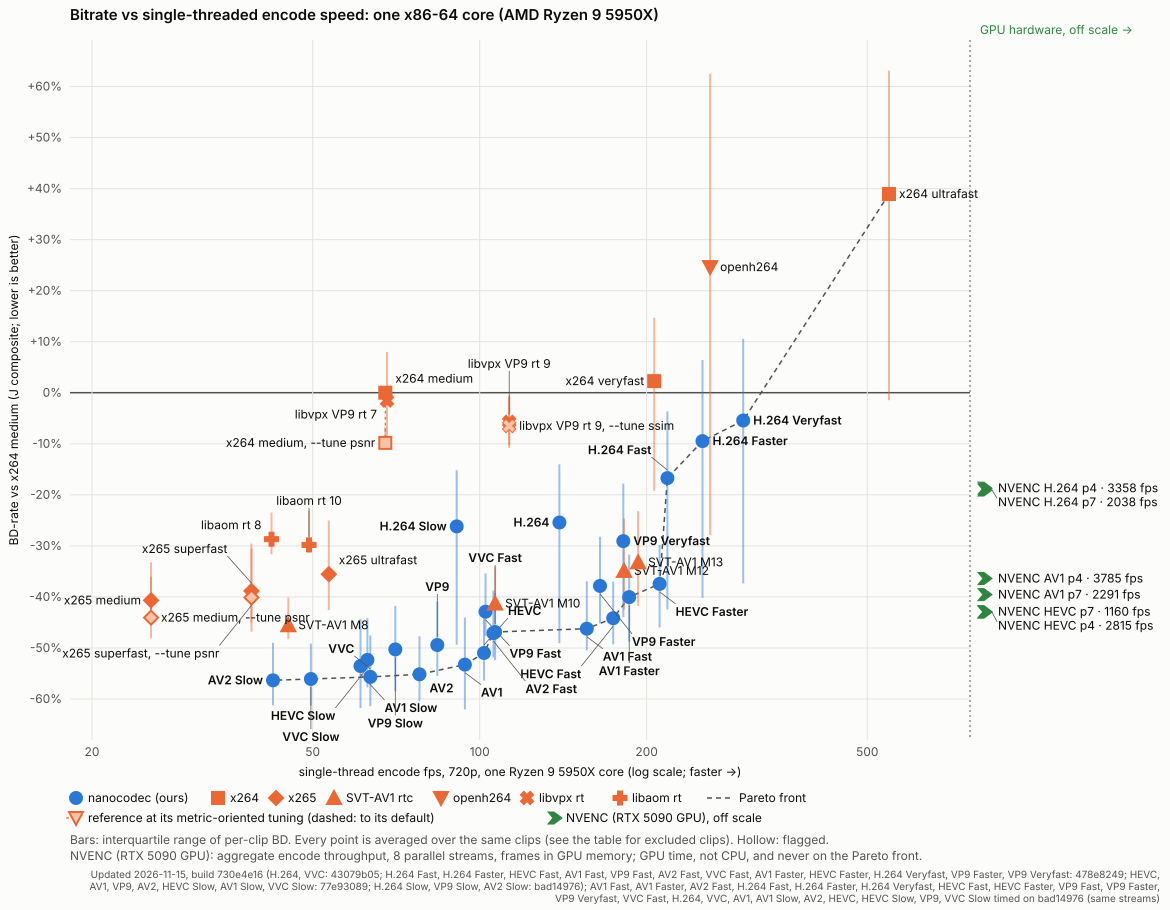

The file beside this chart, header and first rows:
family, label, ours, bd_j_pct, bd_psnr_yuv_pct, bd_vmaf_v1_pct, iqr_low_pct, iqr_high_pct, clips_scored, clips, fps_x86, speed_vs_anchor, pareto, flagged, rate_invalid_points, clips_chained, bd_j_direct_pct, chained
x264-medium, x264 medium, 0, 0.00, 0.00, 0.00, 0.00, 0.00, 11, 11, 67.58, 1.000, 0, 0, 4, 0, 0.00, 
nanocodec-h264@slow, H.264 Slow, 1, -26.18, -28.77, -33.05, -49.35, -15.18, 11, 11, 90.91, 1.345, 0, 0, 0, 0, -26.18, 
nanocodec-h264, H.264, 1, -25.42, -27.14, -32.87, -49.09, -14.01, 11, 11, 139.3, 2.061, 0, 0, 0, 0, -25.42, 
nanocodec-h264@fast, H.264 Fast, 1, -16.73, -18.34, -27.11, -42.45, -3.63, 11, 11, 218.1, 3.226, 1, 0, 0, 0, -16.73, 
nanocodec-h264@faster, H.264 Faster, 1, -9.48, -12.13, -18.98, -40.18, 6.40, 11, 11, 252.3, 3.733, 1, 0, 0, 0, -9.48, 
nanocodec-h264@veryfast, H.264 Veryfast, 1, -5.43, -7.30, -15.29, -37.35, 10.57, 11, 11, 298.6, 4.419, 1, 0, 0, 0, -5.43, 
nanocodec-hevc@slow, HEVC Slow, 1, -52.35, -52.63, -57.91, -57.73, -44.16, 11, 11, 62.74, 0.928, 0, 0, 0, 0, -52.35, 
nanocodec-hevc, HEVC, 1, -50.98, -51.60, -57.15, -56.38, -43.95, 11, 11, 101.8, 1.506, 1, 0, 0, 0, -50.98, 
nanocodec-hevc@fast, HEVC Fast, 1, -44.16, -44.21, -51.10, -49.28, -36.99, 11, 11, 174.1, 2.576, 1, 0, 0, 0, -44.16, 
nanocodec-hevc@faster, HEVC Faster, 1, -37.45, -35.57, -43.23, -45.99, -29.84, 11, 11, 211.1, 3.123, 1, 0, 0, 0, -37.45, 
nanocodec-av1@slow, AV1 Slow, 1, -53.53, -57.37, -58.39, -61.75, -44.34, 11, 11, 60.98, 0.902, 0, 0, 0, 0, -53.53, 
nanocodec-av1, AV1, 1, -53.26, -57.13, -57.66, -62.03, -44.05, 11, 11, 94.06, 1.392, 1, 0, 0, 0, -53.26, 
nanocodec-av1@fast, AV1 Fast, 1, -46.23, -47.55, -52.76, -50.49, -36.93, 11, 11, 156, 2.308, 1, 0, 0, 0, -46.23, 
nanocodec-av1@faster, AV1 Faster, 1, -40.04, -40.29, -46.64, -48.77, -31.71, 11, 11, 186.1, 2.754, 1, 0, 0, 0, -40.04, 
nanocodec-vp9@slow, VP9 Slow, 1, -50.28, -54.20, -52.78, -58.48, -41.76, 11, 11, 70.44, 1.042, 0, 0, 0, 0, -50.28, 
nanocodec-vp9, VP9, 1, -49.41, -53.49, -52.11, -55.49, -40.88, 11, 11, 83.86, 1.241, 0, 0, 0, 0, -49.41, 
nanocodec-vp9@fast, VP9 Fast, 1, -42.91, -45.37, -47.63, -47.66, -35.40, 11, 11, 102.5, 1.516, 0, 0, 0, 0, -42.91, 
nanocodec-vp9@faster, VP9 Faster, 1, -37.84, -37.23, -44.43, -45.19, -28.22, 11, 11, 164.8, 2.439, 0, 0, 0, 0, -37.84, 
nanocodec-vp9@veryfast, VP9 Veryfast, 1, -29.06, -25.97, -39.96, -43.97, -17.80, 11, 11, 181.6, 2.687, 0, 0, 0, 0, -29.06, 
nanocodec-av2@slow, AV2 Slow, 1, -56.33, -59.89, -61.62, -61.23, -48.99, 11, 11, 42.39, 0.627, 1, 0, 0, 0, -56.33, 
nanocodec-av2, AV2, 1, -55.15, -58.88, -60.68, -60.32, -47.73, 11, 11, 77.89, 1.152, 1, 0, 0, 0, -55.15, 
nanocodec-av2@fast, AV2 Fast, 1, -47.08, -48.92, -52.47, -51.87, -38.79, 11, 11, 105.9, 1.567, 1, 0, 0, 0, -47.08, 
nanocodec-vvc@slow, VVC Slow, 1, -56.09, -56.80, -61.79, -61.31, -49.16, 11, 11, 49.61, 0.734, 1, 0, 0, 0, -56.09, 
nanocodec-vvc, VVC, 1, -55.68, -56.45, -61.16, -61.42, -47.57, 11, 11, 63.51, 0.940, 1, 0, 0, 0, -55.68, 
nanocodec-vvc@fast, VVC Fast, 1, -46.87, -46.00, -53.67, -52.40, -39.22, 11, 11, 106.6, 1.578, 1, 0, 0, 0, -46.87, 
openh264-baseline, openh264, 0, 24.62, 22.19, 21.78, -27.85, 62.48, 11, 11, 260.3, 3.852, 0, 0, 22, 0, 24.62, 
x264-ultrafast, x264 ultrafast, 0, 38.93, 53.43, 8.53, -1.46, 63.11, 11, 11, 547.1, 8.095, 1, 0, 0, 0, 38.93, 
x264-veryfast, x264 veryfast, 0, 2.28, 1.75, -2.18, -19.22, 14.68, 11, 11, 206.4, 3.054, 0, 0, 0, 0, 2.28, 
x265-ultrafast, x265 ultrafast, 0, -35.55, -33.79, -41.17, -42.59, -25.03, 11, 11, 53.46, 0.783, 0, 0, 0, 0, -35.55, 
x265-superfast, x265 superfast, 0, -38.84, -38.12, -43.82, -45.03, -29.53, 11, 11, 38.77, 0.536, 0, 0, 0, 0, -38.84, 
x265-medium, x265 medium, 0, -40.68, -40.20, -43.17, -43.30, -33.24, 11, 11, 25.55, 0.369, 0, 0, 0, 0, -40.68, 
svtav1-m8, SVT-AV1 M8, 0, -45.55, -49.42, -44.54, -48.27, -40.14, 11, 11, 45.18, 0.621, 0, 0, 2, 0, -45.55, 
svtav1-m10, SVT-AV1 M10, 0, -41.30, -43.86, -43.02, -42.87, -34.13, 11, 11, 106.6, 1.582, 0, 0, 2, 0, -41.30, 
svtav1-m12, SVT-AV1 M12, 0, -34.91, -35.67, -39.80, -42.48, -24.67, 11, 11, 182.1, 2.694, 0, 0, 2, 0, -34.91, 
svtav1-m13, SVT-AV1 M13, 0, -33.23, -33.70, -38.79, -41.77, -23.19, 11, 11, 193.1, 2.857, 0, 0, 1, 0, -33.23, 
libvpx-vp9-cpu7, libvpx VP9 rt 7, 0, -1.52, 1.64, -7.74, -9.00, 8.01, 11, 11, 68.06, 1.058, 0, 0, 15, 0, -1.52, 
libvpx-vp9-cpu9, libvpx VP9 rt 9, 0, -5.72, -1.24, -11.88, -10.34, -0.78, 11, 11, 113, 1.533, 0, 0, 16, 0, -5.72, 
libaom-av1-cpu8, libaom rt 8, 0, -28.70, -26.81, -32.09, -31.62, -23.46, 11, 11, 42.13, 0.612, 0, 0, 6, 0, -28.70, 
libaom-av1-cpu10, libaom rt 10, 0, -29.81, -29.88, -32.30, -31.30, -23.13, 11, 11, 49.24, 0.741, 0, 0, 8, 0, -29.81, 
x264-medium~psnr, x264 medium, metric-tuned (--tune psnr), 0, -9.83, -8.29, -19.43, -10.30, -6.72, 11, 11, 67.58, 1.000, 0, 0, 5, 0, -9.83, 
x265-superfast~psnr, x265 superfast, metric-tuned (--tune psn…, 0, -40.12, -40.64, -44.44, -46.80, -30.49, 11, 11, 38.77, 0.536, 0, 0, 0, 0, -40.12, 
x265-medium~psnr, x265 medium, metric-tuned (--tune psnr), 0, -44.06, -45.52, -48.21, -48.10, -36.05, 11, 11, 25.55, 0.369, 0, 0, 0, 0, -44.06, 
libvpx-vp9-cpu9~ssim, libvpx VP9 rt 9, metric-tuned (--tune ss…, 0, -6.50, -1.36, -12.05, -10.85, -0.58, 11, 11, 113, 1.533, 0, 0, 17, 0, -6.50, 
